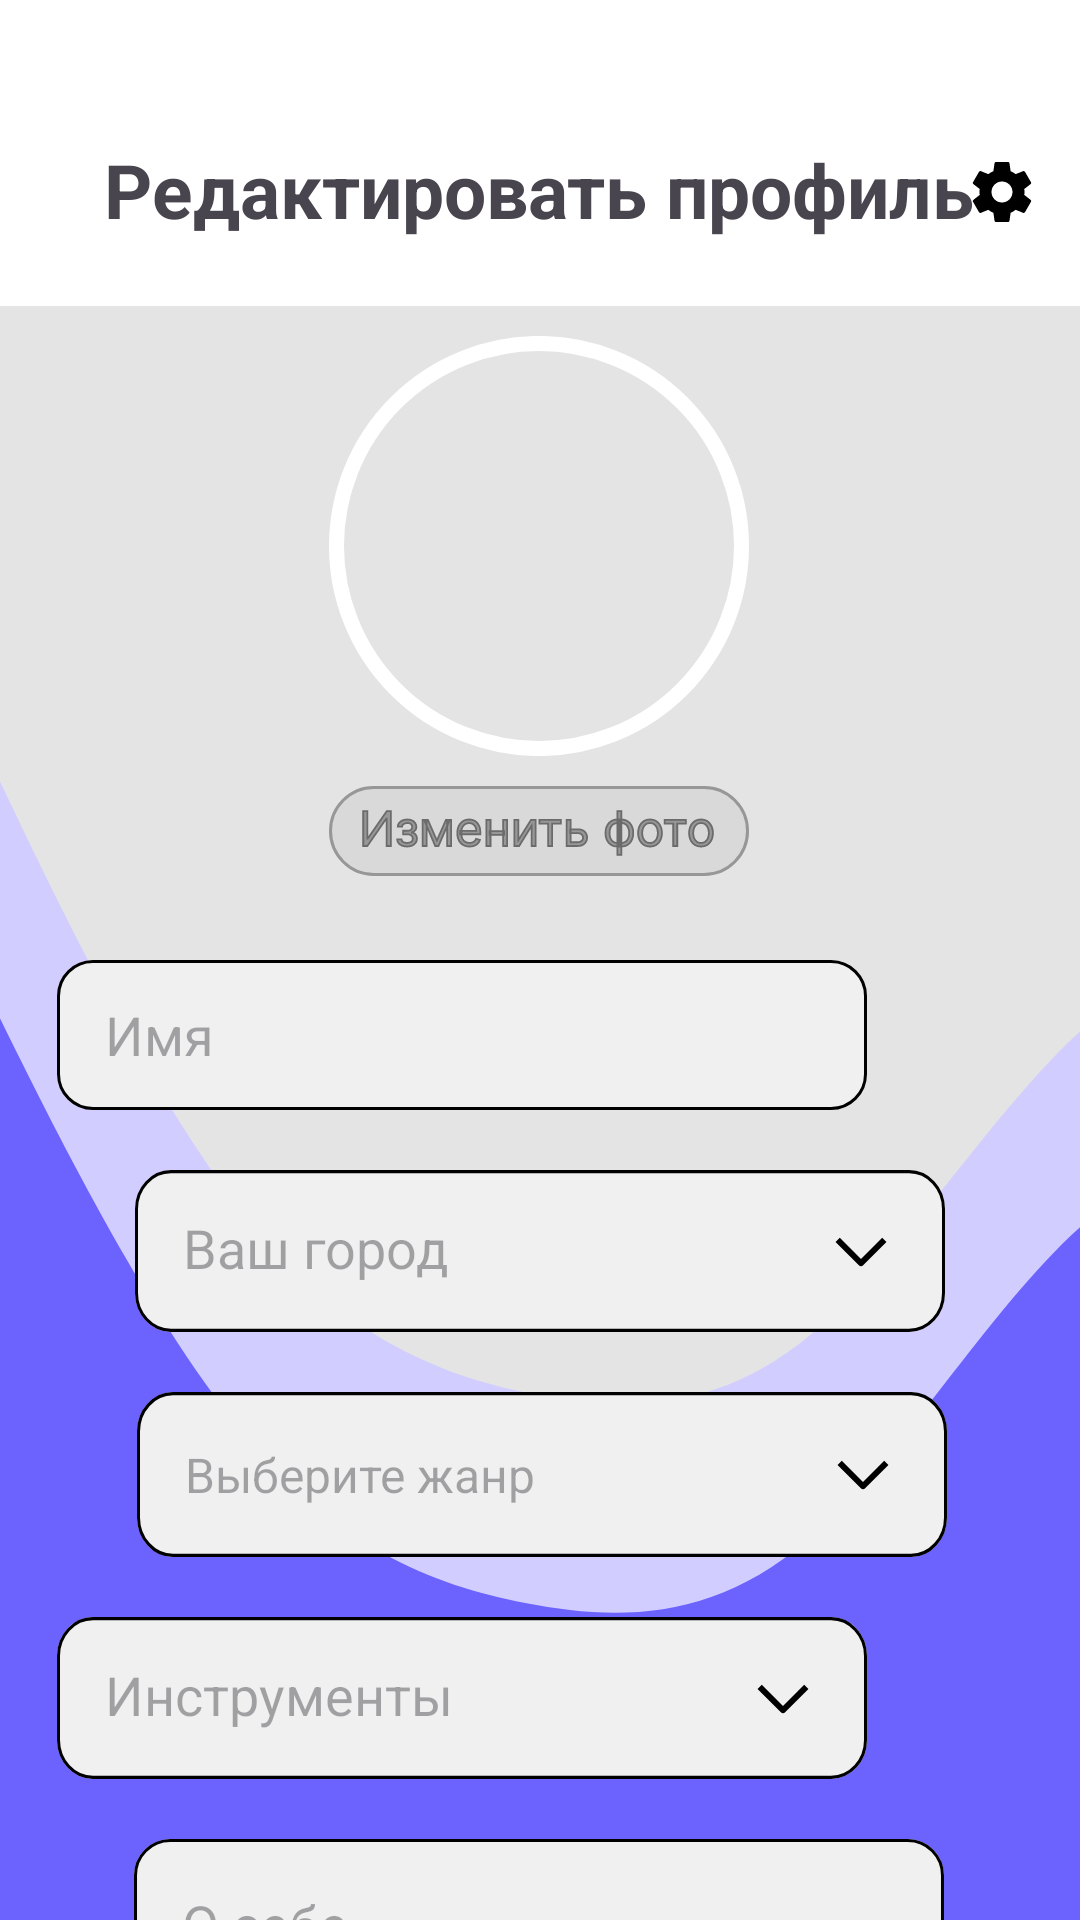

Produce the Android XML layout that renders to this screen, including the resource entries it uses.
<!-- AndroidManifest.xml: application theme Theme.Bandly30 -->
<!-- res/layout/activity_edit_profile.xml -->
<?xml version="1.0" encoding="utf-8"?>
<androidx.constraintlayout.widget.ConstraintLayout xmlns:android="http://schemas.android.com/apk/res/android"
    xmlns:app="http://schemas.android.com/apk/res-auto"
    xmlns:tools="http://schemas.android.com/tools"
    android:id="@+id/main"
    android:layout_width="match_parent"
    android:layout_height="match_parent"
    android:background="#E4E4E4"
    tools:context=".EditProfileActivity">

    <ImageView
        android:id="@+id/imageView9"
        android:layout_width="wrap_content"
        android:layout_height="wrap_content"
        android:layout_marginStart="70dp"
        android:layout_marginTop="10dp"
        android:layout_marginEnd="71dp"
        android:background="@drawable/ic_avatar"
        app:layout_constraintEnd_toEndOf="parent"
        app:layout_constraintStart_toStartOf="parent"
        app:layout_constraintTop_toBottomOf="@+id/imageView12" />

    <ImageButton
        android:id="@+id/imageButton3"
        android:layout_width="wrap_content"
        android:layout_height="wrap_content"
        android:layout_marginStart="70dp"
        android:layout_marginTop="10dp"
        android:layout_marginEnd="71dp"
        android:background="@drawable/ic_addphoto"
        app:layout_constraintEnd_toEndOf="parent"
        app:layout_constraintStart_toStartOf="parent"
        app:layout_constraintTop_toBottomOf="@+id/imageView9"
        tools:ignore="SpeakableTextPresentCheck,TouchTargetSizeCheck" />

    <ImageView
        android:id="@+id/imageView10"
        android:layout_width="wrap_content"
        android:layout_height="wrap_content"
        android:background="@drawable/waves_2"
        app:layout_constraintBottom_toBottomOf="parent"
        app:layout_constraintEnd_toEndOf="parent"
        app:layout_constraintHorizontal_bias="0.0"
        app:layout_constraintStart_toStartOf="parent" />

    <ImageView
        android:id="@+id/imageView12"
        android:layout_width="wrap_content"
        android:layout_height="wrap_content"
        android:background="@drawable/shapka_edit"
        app:layout_constraintEnd_toEndOf="parent"
        app:layout_constraintStart_toStartOf="parent"
        app:layout_constraintTop_toTopOf="parent" />

    <TextView
        android:layout_width="wrap_content"
        android:layout_height="wrap_content"
        android:text="Редактировать профиль"
        android:textSize="25sp"
        android:textStyle="bold"
        app:layout_constraintBottom_toBottomOf="@+id/imageView12"
        app:layout_constraintEnd_toEndOf="parent"
        app:layout_constraintHorizontal_bias="0.495"
        app:layout_constraintStart_toStartOf="parent"
        app:layout_constraintTop_toTopOf="@+id/imageView12"
        app:layout_constraintVertical_bias="0.676" />

    <ImageButton
        android:id="@+id/backbtn"
        android:layout_width="wrap_content"
        android:layout_height="wrap_content"
        android:layout_marginTop="56dp"
        android:background="@drawable/backbtn"
        app:layout_constraintEnd_toEndOf="parent"
        app:layout_constraintHorizontal_bias="0.04"
        app:layout_constraintStart_toStartOf="parent"
        app:layout_constraintTop_toTopOf="parent"
        tools:ignore="SpeakableTextPresentCheck,TouchTargetSizeCheck" />

    <EditText
        android:id="@+id/editText1"
        android:layout_width="wrap_content"
        android:layout_height="wrap_content"
        android:layout_marginStart="70dp"
        android:layout_marginTop="20dp"
        android:layout_marginEnd="71dp"
        android:background="@drawable/infimg"
        android:hint="Имя"
        android:paddingStart="16dp"
        android:paddingLeft="16dp"
        android:paddingEnd="16dp"
        android:paddingRight="16dp"
        app:layout_constraintEnd_toEndOf="parent"
        app:layout_constraintHorizontal_bias="1.0"
        app:layout_constraintStart_toStartOf="parent"
        app:layout_constraintTop_toBottomOf="@+id/imageButton3" />

    <AutoCompleteTextView
        android:id="@+id/placeAutoComplete"
        android:layout_width="270dp"
        android:layout_height="54dp"
        android:layout_marginTop="20dp"
        android:background="@drawable/infimg"
        android:completionThreshold="1"
        android:drawableEnd="@drawable/ic_arrow_drop_down"
        android:hint="Ваш город"
        android:padding="16dp"
        app:layout_constraintEnd_toEndOf="parent"
        app:layout_constraintStart_toStartOf="parent"
        app:layout_constraintTop_toBottomOf="@+id/editText1"
        tools:ignore="DuplicateIds" />

    <AutoCompleteTextView
        android:id="@+id/genreAutoComplete1"
        android:layout_width="270dp"
        android:layout_height="55dp"
        android:layout_marginStart="71dp"
        android:layout_marginTop="20dp"
        android:layout_marginEnd="70dp"
        android:background="@drawable/infimg"
        android:drawableEnd="@drawable/ic_arrow_drop_down"
        android:dropDownVerticalOffset="4dp"
        android:hint="Выберите жанр"
        android:padding="16dp"
        android:popupBackground="@android:color/white"
        android:textSize="16sp"
        app:layout_constraintEnd_toEndOf="parent"
        app:layout_constraintStart_toStartOf="parent"
        app:layout_constraintTop_toBottomOf="@+id/placeAutoComplete"
        tools:ignore="MissingConstraints" />

    <AutoCompleteTextView
        android:id="@+id/placeAutoComplete4"
        android:layout_width="270dp"
        android:layout_height="54dp"
        android:layout_marginStart="70dp"
        android:layout_marginTop="20dp"
        android:layout_marginEnd="71dp"
        android:background="@drawable/infimg"
        android:completionThreshold="1"
        android:drawableEnd="@drawable/ic_arrow_drop_down"
        android:hint="Инструменты"
        android:padding="16dp"
        app:layout_constraintEnd_toEndOf="parent"
        app:layout_constraintHorizontal_bias="1.0"
        app:layout_constraintStart_toStartOf="parent"
        app:layout_constraintTop_toBottomOf="@+id/genreAutoComplete1"
        tools:ignore="DuplicateIds,MissingConstraints" />

    <EditText
        android:id="@+id/editText"
        android:layout_width="270dp"
        android:layout_height="89dp"
        android:layout_marginStart="70dp"
        android:layout_marginTop="20dp"
        android:layout_marginEnd="71dp"
        android:padding="16dp"
        android:background="@drawable/aboutimg1"
        android:hint="О себе"
        android:inputType="textMultiLine"
        android:gravity="top|start"
        app:layout_constraintEnd_toEndOf="parent"
        app:layout_constraintStart_toStartOf="parent"
        app:layout_constraintTop_toBottomOf="@+id/placeAutoComplete4" />


    <ImageButton
        android:id="@+id/accept"
        android:layout_width="243dp"
        android:layout_height="53dp"
        android:layout_marginStart="84dp"
        android:layout_marginEnd="84dp"
        android:layout_marginBottom="14dp"
        android:background="@drawable/group_16"
        app:layout_constraintBottom_toBottomOf="parent"
        app:layout_constraintEnd_toEndOf="parent"
        app:layout_constraintStart_toStartOf="parent"
        app:layout_constraintTop_toBottomOf="@+id/editText"
        tools:ignore="SpeakableTextPresentCheck" />

    <TextView
        android:layout_width="wrap_content"
        android:layout_height="wrap_content"
        android:text="Подтвердить"
        android:textSize="20sp"
        android:textStyle="bold"
        app:layout_constraintBottom_toBottomOf="@+id/accept"
        app:layout_constraintEnd_toEndOf="@+id/accept"
        app:layout_constraintStart_toStartOf="@+id/accept"
        app:layout_constraintTop_toTopOf="@+id/accept"
        app:layout_constraintVertical_bias="0.346" />

    <ImageButton
        android:id="@+id/gear"
        android:layout_width="wrap_content"
        android:layout_height="wrap_content"
        android:layout_marginTop="52dp"
        android:background="@drawable/gear"
        app:layout_constraintEnd_toEndOf="parent"
        app:layout_constraintHorizontal_bias="0.958"
        app:layout_constraintStart_toStartOf="parent"
        app:layout_constraintTop_toTopOf="parent"
        app:layout_constraintVertical_bias="0.782"
        tools:ignore="SpeakableTextPresentCheck,TouchTargetSizeCheck" />


</androidx.constraintlayout.widget.ConstraintLayout>
<!-- resources referenced by this layout -->
<resources>
  <!-- drawable aboutimg1 (drawable) -->
  <vector xmlns:android="http://schemas.android.com/apk/res/android"
      android:width="268dp"
      android:height="88dp"
      android:viewportWidth="268"
      android:viewportHeight="88">
    <path
        android:pathData="M12,0L256,0A12,12 0,0 1,268 12L268,76A12,12 0,0 1,256 88L12,88A12,12 0,0 1,0 76L0,12A12,12 0,0 1,12 0z"
        android:fillColor="#F1F0F0"/>
    <path
        android:strokeWidth="1"
        android:pathData="M12,0.5L256,0.5A11.5,11.5 0,0 1,267.5 12L267.5,76A11.5,11.5 0,0 1,256 87.5L12,87.5A11.5,11.5 0,0 1,0.5 76L0.5,12A11.5,11.5 0,0 1,12 0.5z"
        android:fillColor="#00000000"
        android:strokeColor="#000000"/>
  </vector>
  <!-- drawable group_16 (drawable) -->
  <vector xmlns:android="http://schemas.android.com/apk/res/android"
      android:width="354dp"
      android:height="68dp"
      android:viewportWidth="354"
      android:viewportHeight="68">
    <path
        android:pathData="M16,0L342,0A12,12 0,0 1,354 12L354,48A12,12 0,0 1,342 60L16,60A12,12 0,0 1,4 48L4,12A12,12 0,0 1,16 0z"
        android:fillColor="#ffffff"/>
  </vector>
  <!-- drawable ic_arrow_drop_down (drawable) -->
  <vector xmlns:android="http://schemas.android.com/apk/res/android"
      android:width="24dp"
      android:height="12dp"
      android:viewportWidth="24"
      android:viewportHeight="12">
    <path
        android:pathData="M12,8.657L19.071,1.586L20.485,3L12.707,10.778C12.519,10.965 12.265,11.071 12,11.071C11.735,11.071 11.481,10.965 11.293,10.778L3.515,3L4.929,1.586L12,8.657Z"
        android:fillColor="#000000"
        android:fillType="evenOdd"/>
  </vector>
  <!-- drawable ic_avatar (drawable) -->
  <vector xmlns:android="http://schemas.android.com/apk/res/android"
      android:width="140dp"
      android:height="140dp"
      android:viewportWidth="140"
      android:viewportHeight="140">
    <path
        android:pathData="M70,70m-67.5,0a67.5,67.5 0,1 1,135 0a67.5,67.5 0,1 1,-135 0"
        android:strokeWidth="5"
        android:fillColor="#00000000"
        android:strokeColor="#ffffff"/>
  </vector>
  <!-- drawable infimg (drawable) -->
  <vector xmlns:android="http://schemas.android.com/apk/res/android"
      android:width="270dp"
      android:height="50dp"
      android:viewportWidth="270"
      android:viewportHeight="50">
    <path
        android:pathData="M12,0L258,0A12,12 0,0 1,270 12L270,38A12,12 0,0 1,258 50L12,50A12,12 0,0 1,0 38L0,12A12,12 0,0 1,12 0z"
        android:fillColor="#F1F0F0"/>
    <path
        android:strokeWidth="1"
        android:pathData="M12,0.5L258,0.5A11.5,11.5 0,0 1,269.5 12L269.5,38A11.5,11.5 0,0 1,258 49.5L12,49.5A11.5,11.5 0,0 1,0.5 38L0.5,12A11.5,11.5 0,0 1,12 0.5z"
        android:fillColor="#00000000"
        android:strokeColor="#000000"/>
  </vector>
  <!-- drawable shapka_edit (drawable) -->
  <vector xmlns:android="http://schemas.android.com/apk/res/android"
      android:width="412dp"
      android:height="102dp"
      android:viewportWidth="412"
      android:viewportHeight="102">
    <path
        android:pathData="M0,0h412v102h-412z"
        android:fillColor="#ffffff"/>
  </vector>
  <style name="Theme.Bandly30" parent="Base.Theme.Bandly30" />
  <style name="Base.Theme.Bandly30" parent="Theme.Material3.DayNight.NoActionBar">
          
          
      </style>
</resources>
